Run: headless pygame with SDL's dummy video driver; simulated clock (each Clock.tick advances the game by its frame time, no real sleeping); random seed 0; keys injected as events and as key.get_pressed() state; mouse plan: one left click at the window centre at the start of phase 2, then a move to the lower-right quarter at the start of phase 3.
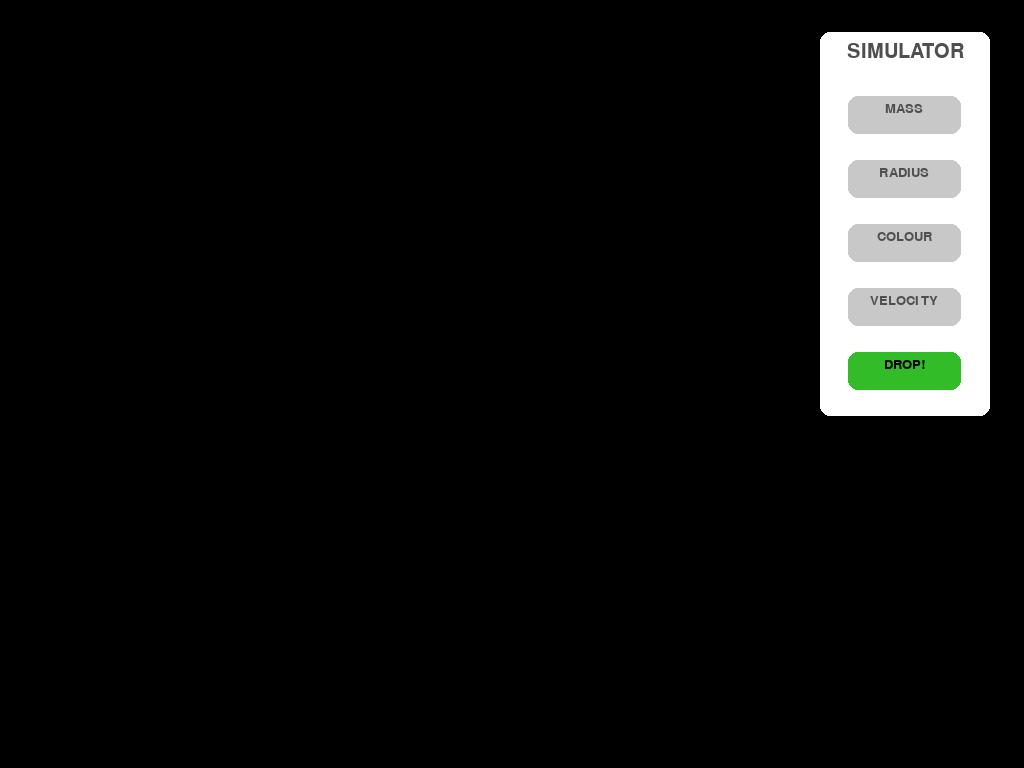
Frame 1 of 4 · flips 1–60 · no input
Frame 2 of 4 · flips 61–180 · clicked the window centre · tapped SPACE, RETURN · held RIGHT (→), D · screen unchanged from frame 1, image omitted
Frame 3 of 4 · flips 181–300 · moved the mouse to the lower-right quarter · held DOWN (↓), S · screen unchanged from frame 2, image omitted
Frame 4 of 4 · flips 301–420 · held LEFT (←), A, UP (↑), W · screen unchanged from frame 3, image omitted

The pygame program that drew these frames:

import pygame
import math

pygame.init()

WIN = pygame.display.set_mode((0, 0), pygame.FULLSCREEN)
pygame.display.set_caption("Planet Simulation")

WIDTH, HEIGHT = WIN.get_size()

WHITE = (255, 255, 255)
YELLOW = (255, 255, 0)
BLUE = (100, 149, 237)
RED = (188, 39, 50)
DARK_GREY = (80, 78, 81)
LIGHT_GREY = (200, 200, 200)
GREEN = (50, 188, 39)
BLACK = (0, 0, 0)

FONT = pygame.font.SysFont("comicsans", 16)


class Planet:
    AU = 149.6e6 * 1000
    G = 6.67428e-11
    SCALE = 250 / AU  # 1AU = 100 pixels
    TIMESTEP = 3600 * 24  # 1 day

    def __init__(self, x, y, radius, color, mass):
        self.x = x
        self.y = y
        self.radius = radius
        self.color = color
        self.mass = mass

        self.orbit = []
        self.sun = False
        self.distance_to_sun = 0

        self.x_vel = 0
        self.y_vel = 0

    def draw(self, win):
        x = self.x * self.SCALE + WIDTH / 2
        y = self.y * self.SCALE + HEIGHT / 2

        if len(self.orbit) > 2:
            updated_points = []
            for point in self.orbit:
                x, y = point
                x = x * self.SCALE + WIDTH / 2
                y = y * self.SCALE + HEIGHT / 2
                updated_points.append((x, y))

            pygame.draw.lines(win, self.color, False, updated_points, 2)

        pygame.draw.circle(win, self.color, (x, y), self.radius)

        if not self.sun:
            distance_text = FONT.render(f"{round(self.distance_to_sun / 1000, 1)}km", 1, WHITE)
            win.blit(distance_text, (x - distance_text.get_width() / 2, y - distance_text.get_height() / 2))

    def attraction(self, other):
        other_x, other_y = other.x, other.y
        distance_x = other_x - self.x
        distance_y = other_y - self.y
        distance = math.sqrt(distance_x ** 2 + distance_y ** 2)

        if other.sun:
            self.distance_to_sun = distance

        force = self.G * self.mass * other.mass / distance ** 2
        theta = math.atan2(distance_y, distance_x)
        force_x = math.cos(theta) * force
        force_y = math.sin(theta) * force
        return force_x, force_y

    def update_position(self, planets):
        total_fx = total_fy = 0
        for planet in planets:
            if self == planet:
                continue

            fx, fy = self.attraction(planet)
            total_fx += fx
            total_fy += fy

        self.x_vel += total_fx / self.mass * self.TIMESTEP
        self.y_vel += total_fy / self.mass * self.TIMESTEP

        self.x += self.x_vel * self.TIMESTEP
        self.y += self.y_vel * self.TIMESTEP
        self.orbit.append((self.x, self.y))


# SIMULATOR RECTANGLES
menu = (WIDTH - WIDTH // 5, HEIGHT // 24, WIDTH // 6, HEIGHT // 2)  # X, Y, WIDTH, HEIGHT
menur = pygame.Rect(menu[0], menu[1], menu[2], menu[3])
mass = (menu[0] + menu[2] // 6, menu[1] + (menu[3])//6, (menu[2] * 2) // 3, menu[3] // 10)
massr = pygame.Rect(mass[0], mass[1], mass[2], mass[3])
radius = (menu[0] + menu[2] // 6, menu[1] + (menu[3]*2) // 6, (menu[2] * 2) // 3, menu[3] // 10)
radiusr = pygame.Rect(radius[0], radius[1], radius[2], radius[3])
colour = (menu[0] + menu[2] // 6, menu[1] + (menu[3] * 3) // 6, (menu[2] * 2) // 3, menu[3] // 10)
colourr = pygame.Rect(colour[0], colour[1], colour[2], colour[3])
velocity = (menu[0] + menu[2] // 6, menu[1] + (menu[3] * 4) // 6, (menu[2] * 2) // 3, menu[3] // 10)
velr = pygame.Rect(velocity[0], velocity[1], velocity[2], velocity[3])
drop = (menu[0] + menu[2] // 6, menu[1] + (menu[3] * 5) // 6, (menu[2] * 2) // 3, menu[3] // 10)
dropr = pygame.Rect(drop[0], drop[1], drop[2], drop[3])
rectlist = [[massr, 'mass'], [radiusr, 'radius'], [colourr, 'colour'], [velr, 'velocity'], [dropr, 'drop']]
currentobj = {'mass': 'MASS', 'radius': 'RADIUS', 'colour': 'COLOUR', 'velocity': 'VELOCITY', 'drop': 'drop'}


def sim(mas='MASS', rad='RADIUS', col='COLOUR', vel='VELOCITY'):

    headfont = pygame.font.SysFont('arial', 30)
    childfont = pygame.font.SysFont('arial', 20)

    # MENU SURFACE
    pygame.draw.rect(WIN, WHITE, menur, 0, 10)
    head = headfont.render('SIMULATOR', True, DARK_GREY)
    WIN.blit(head, (menu[0] + menu[2] // 2 - head.get_width() // 2, menu[1] + head.get_height() // 2))

    # ELEMENTS
    pygame.draw.rect(WIN, LIGHT_GREY, massr, 0, 10)
    head = childfont.render(mas, True, DARK_GREY)
    WIN.blit(head, (mass[0] + mass[2] // 2 - head.get_width() // 2, mass[1] + head.get_height() // 2))

    pygame.draw.rect(WIN, LIGHT_GREY, radiusr, 0, 10)
    head = childfont.render(rad, True, DARK_GREY)
    WIN.blit(head, (radius[0] + radius[2] // 2 - head.get_width() // 2, radius[1] + head.get_height() // 2))

    pygame.draw.rect(WIN, LIGHT_GREY, colourr, 0, 10)
    head = childfont.render(col, True, DARK_GREY)
    WIN.blit(head, (colour[0] + colour[2] // 2 - head.get_width() // 2, colour[1] + head.get_height() // 2))

    pygame.draw.rect(WIN, LIGHT_GREY, velr, 0, 10)
    head = childfont.render(vel, True, DARK_GREY)
    WIN.blit(head, (velocity[0] + velocity[2] // 2 - head.get_width() // 2, velocity[1] + head.get_height() // 2))

    pygame.draw.rect(WIN, GREEN, dropr, 0, 10)
    head = childfont.render('DROP!', True, BLACK)
    WIN.blit(head, (drop[0] + drop[2] // 2 - head.get_width() // 2, drop[1] + head.get_height() // 2))


def main():
    run = True
    clock = pygame.time.Clock()

    sun = Planet(0, 0, 30, YELLOW, 1.98892 * 10 ** 30)
    sun.sun = True

    earth = Planet(-1 * Planet.AU, 0, 16, BLUE, 5.9742 * 10 ** 24)
    earth.y_vel = 29.783 * 1000

    mars = Planet(-1.524 * Planet.AU, 0, 12, RED, 6.39 * 10 ** 23)
    mars.y_vel = 24.077 * 1000

    mercury = Planet(0.387 * Planet.AU, 0, 8, LIGHT_GREY, 3.30 * 10 ** 23)
    mercury.y_vel = -47.4 * 1000

    venus = Planet(0.723 * Planet.AU, 0, 14, WHITE, 4.8685 * 10 ** 24)
    venus.y_vel = -35.02 * 1000

    #planets = [sun, earth, mars, mercury, venus]
    planets = []
    active_rect = None
    drop_active = False
    while run:
        clock.tick(60)
        WIN.fill((0, 0, 0))
        x, y = pygame.mouse.get_pos()

        for event in pygame.event.get():
            if event.type == pygame.QUIT:
                run = False
            elif event.type == pygame.KEYDOWN:
                if event.key == pygame.K_ESCAPE:
                    quit()
                if active_rect:
                    if event.key == pygame.K_BACKSPACE:
                        currentobj[active_rect[1]] = currentobj[active_rect[1]][:-1]
                        if currentobj[active_rect[1]] == '':
                            currentobj[active_rect[1]] = active_rect[1].upper()
                    else:
                        if active_rect[1] == currentobj[active_rect[1]].lower():
                            currentobj[active_rect[1]] = ''
                        currentobj[active_rect[1]] += event.unicode
            elif event.type == pygame.MOUSEBUTTONUP:

                for rect in rectlist:
                    if rect[0].collidepoint(float(x), float(y)):
                        if currentobj[rect[1]] == 'drop':
                            drop_active = True
                        active_rect = rect
                        if currentobj[active_rect[1]] == active_rect[1].upper():
                            currentobj[active_rect[1]] = ''
                        break
                    else:
                        if currentobj[rect[1]] == '':
                            currentobj[rect[1]] = rect[1].upper()
                else:
                    active_rect = None
                    if drop_active:
                        drop_active = False
                        new_planet = Planet((x - WIDTH // 2) / 250 * Planet.AU, (y - HEIGHT // 2) / 250 * Planet.AU, int(currentobj['radius']), eval(currentobj['colour']), eval(currentobj['mass']))
                        new_planet.y_vel = eval(currentobj['velocity'])
                        planets.append(new_planet)

        for planet in planets:
            planet.update_position(planets)
            planet.draw(WIN)
        sim(currentobj['mass'], currentobj['radius'], currentobj['colour'], currentobj['velocity'])

        pygame.display.update()

    pygame.quit()


main()
